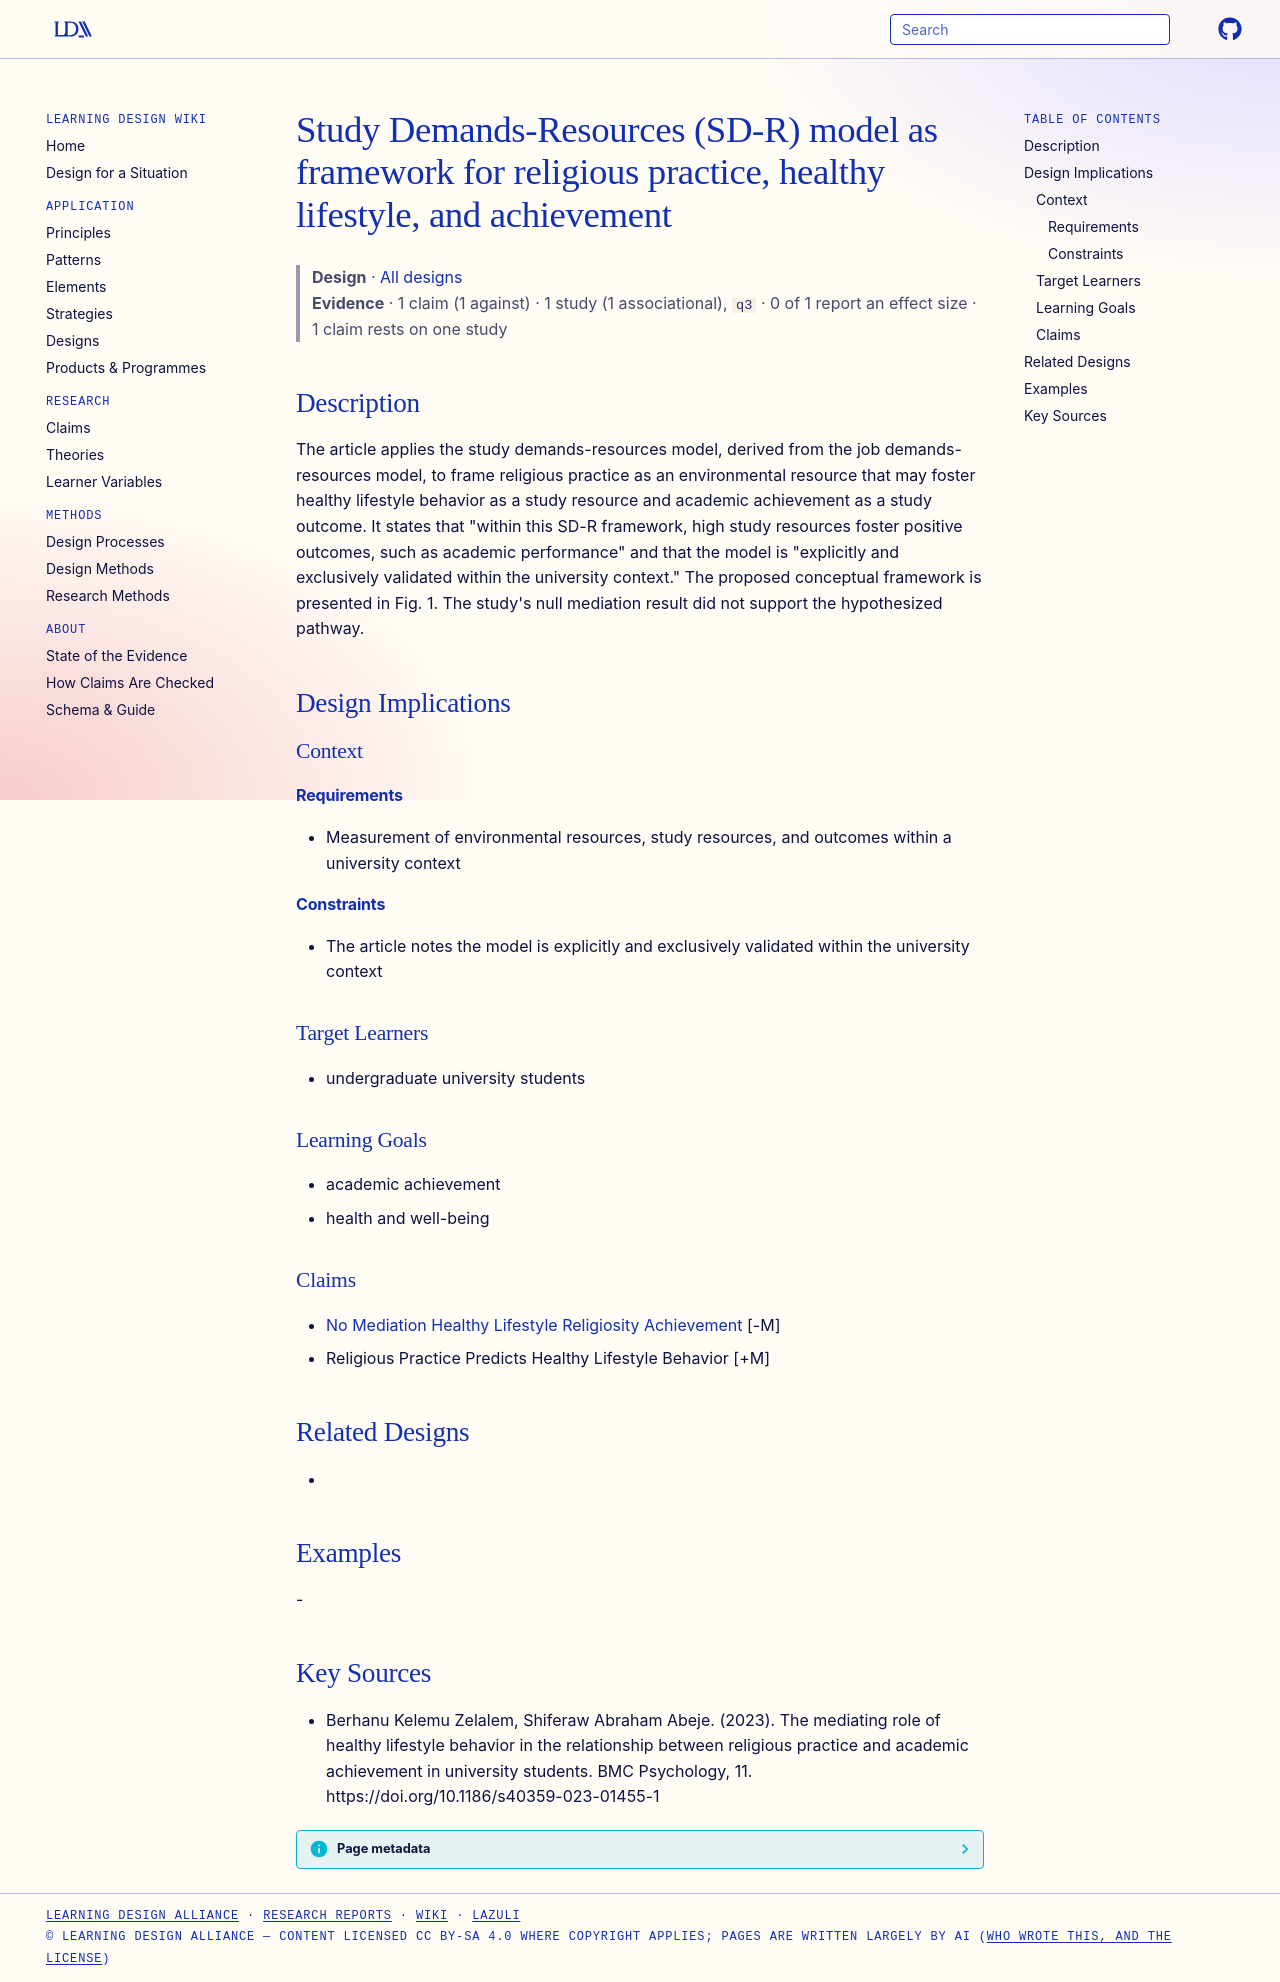

repository: Learning-Design-Alliance/learning-wiki · page: designs/sd-r-model-religious-practice-health-achievement-framework/index.html · generator: mkdocs

---
type: design
id: sd-r-model-religious-practice-health-achievement-framework
title: Study Demands-Resources (SD-R) model as framework for religious practice, healthy lifestyle, and achievement
description: The article applies the study demands-resources model, derived from the job demands-resources model, to frame religious practice as an environmental resource that may foster healthy lifestyle behavior as a study resou...
status: review
generated:
  by: "process:settle-candidates"
  at: 2026-11-22
sources:
  - id: berhanu-kelemu-zelalem-2023
    resource: "https://doi.org/10.1186/s40359-023-01455-1"
    title: "Berhanu Kelemu Zelalem, Shiferaw Abraham Abeje. (2023). The mediating role of healthy lifestyle behavior in the relationship between religious practice and academic achievement in university students. BMC Psychology, 11. https://doi.org/10.1186/s40359-023-01455-1"
    author: Berhanu Kelemu Zelalem, Shiferaw Abraham Abeje
---

# Study Demands-Resources (SD-R) model as framework for religious practice, healthy lifestyle, and achievement

> **Design** · [All designs](index.md)
> **Evidence** · 1 claim (1 against) · 1 study (1 associational), `q3` · 0 of 1 report an effect size · 1 claim rests on one study

## Description
The article applies the study demands-resources model, derived from the job demands-resources model, to frame religious practice as an environmental resource that may foster healthy lifestyle behavior as a study resource and academic achievement as a study outcome. It states that "within this SD-R framework, high study resources foster positive outcomes, such as academic performance" and that the model is "explicitly and exclusively validated within the university context." The proposed conceptual framework is presented in Fig. 1. The study's null mediation result did not support the hypothesized pathway.

## Design Implications

### Context
#### Requirements
- Measurement of environmental resources, study resources, and outcomes within a university context
#### Constraints
- The article notes the model is explicitly and exclusively validated within the university context

### Target Learners
- undergraduate university students

### Learning Goals
- academic achievement
- health and well-being

### Claims
- [No Mediation Healthy Lifestyle Religiosity Achievement](../claims/no-mediation-healthy-lifestyle-religiosity-achievement.md) [-M]
- Religious Practice Predicts Healthy Lifestyle Behavior [+M]

## Related Designs
- 

## Examples
-

## Key Sources
- Berhanu Kelemu Zelalem, Shiferaw Abraham Abeje. (2023). The mediating role of healthy lifestyle behavior in the relationship between religious practice and academic achievement in university students. BMC Psychology, 11. https://doi.org/10.1186/s40359-023-01455-1
